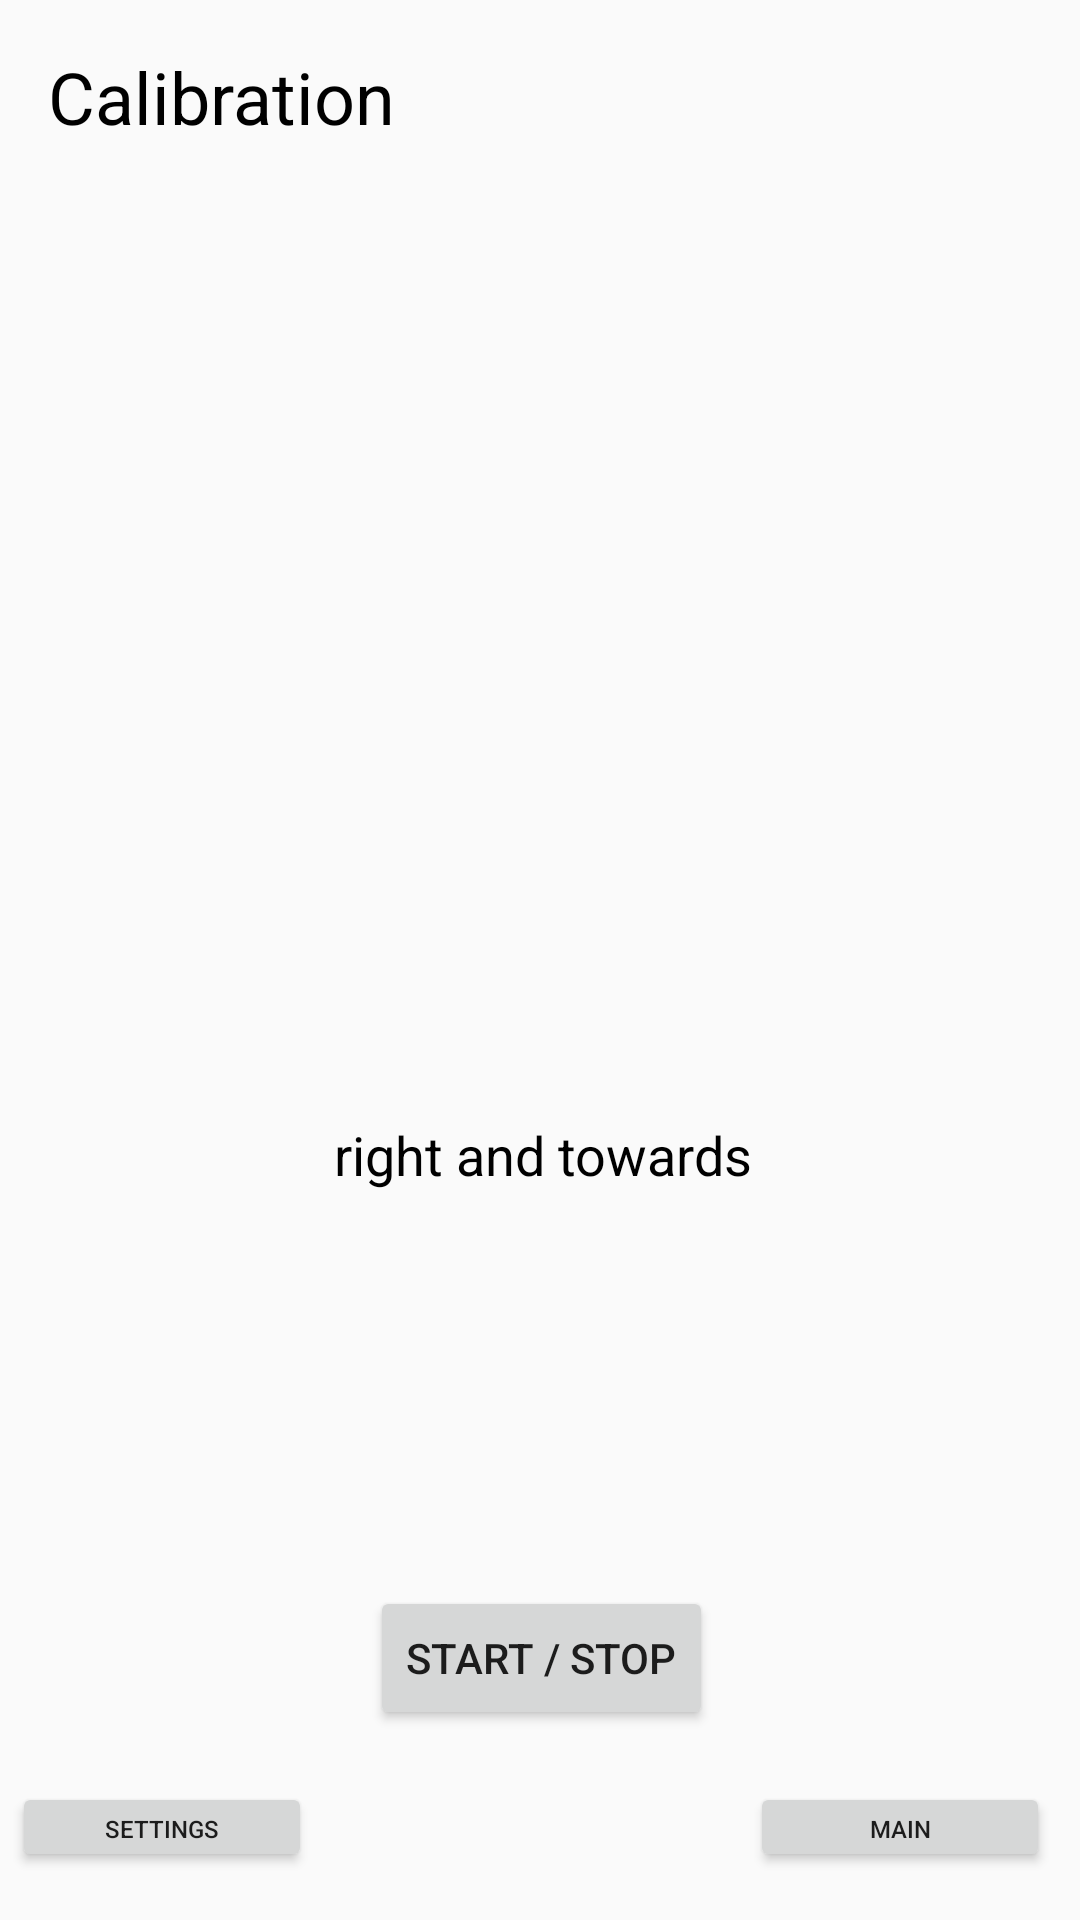

Here is an Android app screen rendered from its layout file. Give the layout XML and the strings, colors and styles it references.
<!-- AndroidManifest.xml: application theme AppTheme -->
<!-- res/layout/calibration.xml -->
<?xml version="1.0" encoding="utf-8"?>
<android.support.constraint.ConstraintLayout
    xmlns:android="http://schemas.android.com/apk/res/android"
    xmlns:app="http://schemas.android.com/apk/res-auto"
    xmlns:tools="http://schemas.android.com/tools"
    android:layout_width="match_parent"
    android:layout_height="match_parent">

    <Button
        android:id="@+id/backToMain"
        android:layout_width="100dp"
        android:layout_height="30dp"
        android:layout_marginBottom="16dp"
        android:layout_marginEnd="16dp"
        android:layout_marginStart="152dp"
        android:onClick="openScreen"
        android:text="Main"
        android:textSize="8sp"
        app:layout_constraintBottom_toBottomOf="parent"
        app:layout_constraintEnd_toEndOf="parent"
        app:layout_constraintStart_toEndOf="@+id/backToSettings" />

    <Button
        android:id="@+id/backToSettings"
        android:layout_width="100dp"
        android:layout_height="30dp"
        android:layout_marginBottom="16dp"
        android:layout_marginEnd="268dp"
        android:layout_marginStart="16dp"
        android:onClick="openScreen"
        android:text="Settings"
        android:textSize="8sp"
        app:layout_constraintBottom_toBottomOf="parent"
        app:layout_constraintEnd_toEndOf="parent"
        app:layout_constraintStart_toStartOf="parent" />

    <TextView
        android:id="@+id/textView4"
        android:layout_width="wrap_content"
        android:layout_height="wrap_content"
        android:layout_marginStart="16dp"
        android:layout_marginTop="16dp"
        android:text="Calibration"
        android:textColor="@android:color/black"
        android:textSize="24sp"
        app:layout_constraintStart_toStartOf="parent"
        app:layout_constraintTop_toTopOf="parent" />

    <TextView
        android:id="@+id/toTurn"
        android:layout_width="wrap_content"
        android:layout_height="wrap_content"
        android:layout_marginBottom="243dp"
        android:layout_marginEnd="121dp"
        android:layout_marginStart="122dp"
        android:text="right and towards"
        android:textAlignment="center"
        android:textColor="@android:color/black"
        android:textSize="18sp"
        app:layout_constraintBottom_toBottomOf="parent"
        app:layout_constraintEnd_toEndOf="parent"
        app:layout_constraintStart_toStartOf="parent" />

    <Button
        android:id="@+id/startOrStop"
        android:layout_width="wrap_content"
        android:layout_height="wrap_content"
        android:layout_marginBottom="63dp"
        android:layout_marginEnd="133dp"
        android:layout_marginStart="134dp"
        android:layout_marginTop="131dp"
        android:onClick="startStop"
        android:text="Start / Stop"
        app:layout_constraintBottom_toBottomOf="parent"
        app:layout_constraintEnd_toEndOf="parent"
        app:layout_constraintStart_toStartOf="parent"
        app:layout_constraintTop_toBottomOf="@+id/toTurn" />
</android.support.constraint.ConstraintLayout>
<!-- resources referenced by this layout -->
<resources>
  <style name="AppTheme" parent="Theme.AppCompat.Light.DarkActionBar">
          
          <item name="colorPrimary">@color/colorPrimary</item>
          <item name="colorPrimaryDark">@color/colorPrimaryDark</item>
          <item name="colorAccent">@color/accent_material_light_1</item>
      </style>
  <color name="colorPrimary">#1840a7</color>
  <color name="colorPrimaryDark">#102c74</color>
  <color name="accent_material_light_1">#28a6fb</color>
</resources>
